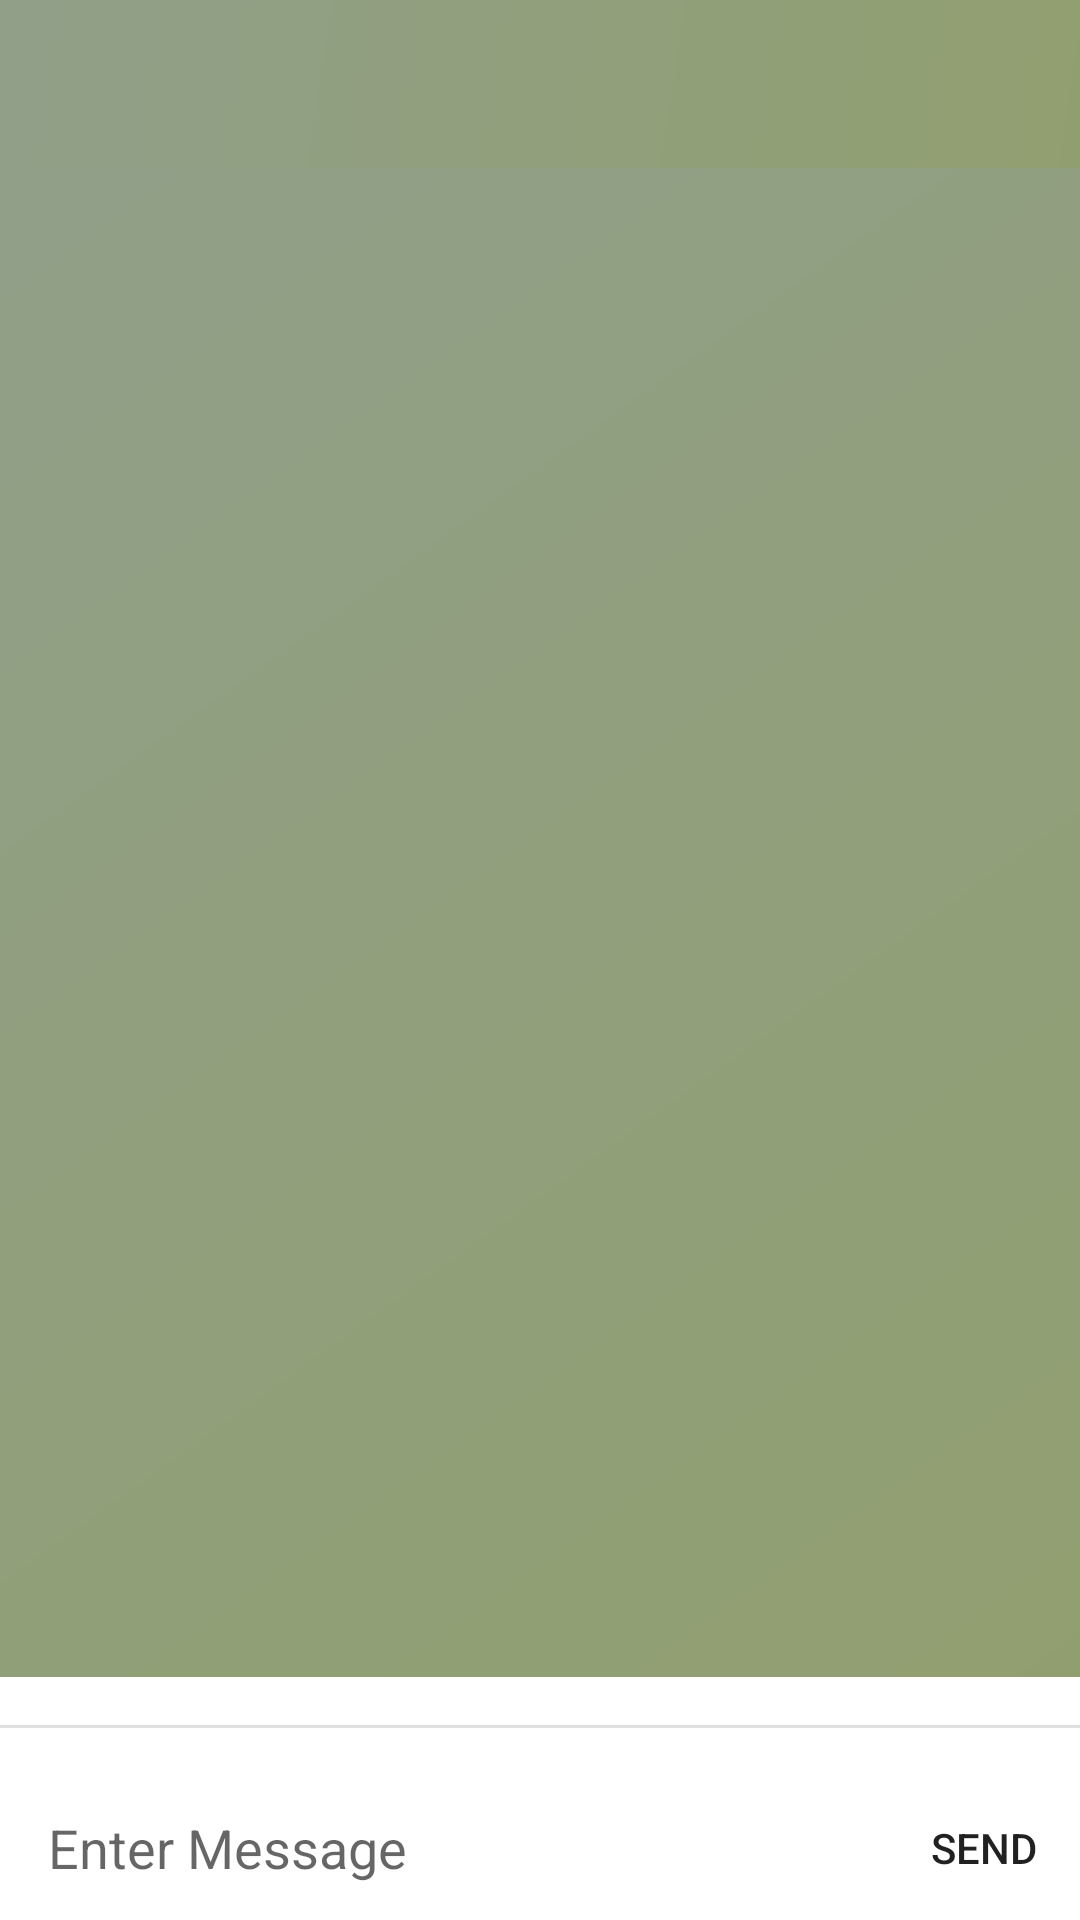

This screen was rendered from an Android layout file. Write that file and the resources it references.
<!-- AndroidManifest.xml: application theme Theme.SameApp -->
<!-- res/layout/massage_list_activity.xml -->
<?xml version="1.0" encoding="utf-8"?>
<androidx.constraintlayout.widget.ConstraintLayout xmlns:android="http://schemas.android.com/apk/res/android"
    xmlns:app="http://schemas.android.com/apk/res-auto"
    xmlns:tools="http://schemas.android.com/tools"
    android:layout_width="match_parent"
    android:layout_height="match_parent">

    <com.google.android.material.appbar.AppBarLayout
        android:id="@+id/layout_group_chat"
        android:layout_width="match_parent"
        android:layout_height="wrap_content"
        android:fitsSystemWindows="true"
        android:background="@drawable/gradient_background"
        android:orientation="vertical"
        app:layout_constraintTop_toTopOf="parent">

        <androidx.appcompat.widget.Toolbar
            android:id="@+id/toolbar_gchannel"
            android:layout_width="match_parent"
            android:layout_height="?attr/actionBarSize"
            android:theme="@style/Widget.AppCompat.Toolbar"
            app:popupTheme="@style/Theme.AppCompat.Light">

        </androidx.appcompat.widget.Toolbar>
    </com.google.android.material.appbar.AppBarLayout>

    <androidx.recyclerview.widget.RecyclerView
        android:id="@+id/recycler_gchat"
        android:layout_width="match_parent"
        android:layout_height="match_parent"
        android:layout_marginBottom="16dp"
        android:background="@drawable/gradient_background"
        app:layout_constrainedHeight="true"
        app:layout_constraintBottom_toTopOf="@+id/text_gchat_indicator"
        app:layout_constraintTop_toBottomOf="@+id/layout_group_chat" />

    <TextView
        android:id="@+id/text_gchat_indicator"
        android:layout_width="wrap_content"
        android:layout_height="wrap_content"
        android:layout_marginStart="16dp"
        android:visibility="gone"
        app:layout_constraintBottom_toTopOf="@id/view"
        app:layout_constraintStart_toStartOf="parent" />

    <View
        android:id="@+id/view"
        android:layout_width="match_parent"
        android:layout_height="1dp"
        android:layout_marginBottom="16dp"
        android:background="#e0e0e0"
        app:layout_constraintBottom_toTopOf="@+id/layout_gchat_chatbox"
        tools:layout_editor_absoluteX="0dp" />

    <RelativeLayout
        android:id="@+id/layout_gchat_chatbox"
        android:layout_width="match_parent"
        android:layout_height="wrap_content"
        app:layout_constraintBottom_toBottomOf="parent"
        app:layout_constraintStart_toStartOf="parent">


        <EditText
            android:id="@+id/edit_gchat_message"
            android:layout_width="match_parent"
            android:layout_height="wrap_content"
            android:layout_centerVertical="true"
            android:layout_marginStart="16dp"
            android:layout_toStartOf="@+id/button_gchat_send"
            android:background="@android:color/transparent"
            android:hint="@string/enter_message"
            android:inputType="text"
            android:maxLines="6"
            tools:ignore="Autofill" />

        <androidx.appcompat.widget.AppCompatButton
            android:id="@+id/button_gchat_send"
            android:layout_width="64dp"
            android:layout_height="48dp"
            android:layout_alignParentEnd="true"
            android:background="?attr/selectableItemBackground"
            android:text="@string/send" />

    </RelativeLayout>


</androidx.constraintlayout.widget.ConstraintLayout>
<!-- resources referenced by this layout -->
<resources>
  <!-- drawable gradient_background (drawable) -->
  <?xml version="1.0" encoding="utf-8"?>
  <shape xmlns:android="http://schemas.android.com/apk/res/android">
      <gradient
          android:startColor="@color/cool_color"
          android:endColor="@color/cool_color2"
          android:type="linear"
          android:angle="315"/>
  </shape>
  <string name="enter_message">Enter Message</string>
  <string name="send">Send</string>
  <style name="Theme.SameApp" parent="Theme.MaterialComponents.DayNight.NoActionBar">
          
          <item name="colorPrimary">@color/purple_500</item>
          <item name="colorPrimaryVariant">@color/purple_700</item>
          <item name="colorOnPrimary">@color/white</item>
          
          <item name="colorSecondary">@color/teal_200</item>
          <item name="colorSecondaryVariant">@color/teal_700</item>
          <item name="colorOnSecondary">@color/black</item>
          
          <item name="android:statusBarColor" tools:targetApi="l">?attr/colorPrimaryVariant</item>
          
      </style>
  <color name="cool_color">#919F89</color>
  <color name="cool_color2">#919F70</color>
  <color name="purple_500">#FF6200EE</color>
  <color name="purple_700">#FF3700B3</color>
  <color name="white">#FFFFFFFF</color>
  <color name="teal_200">#FF03DAC5</color>
  <color name="teal_700">#FF018786</color>
  <color name="black">#FF000000</color>
</resources>
